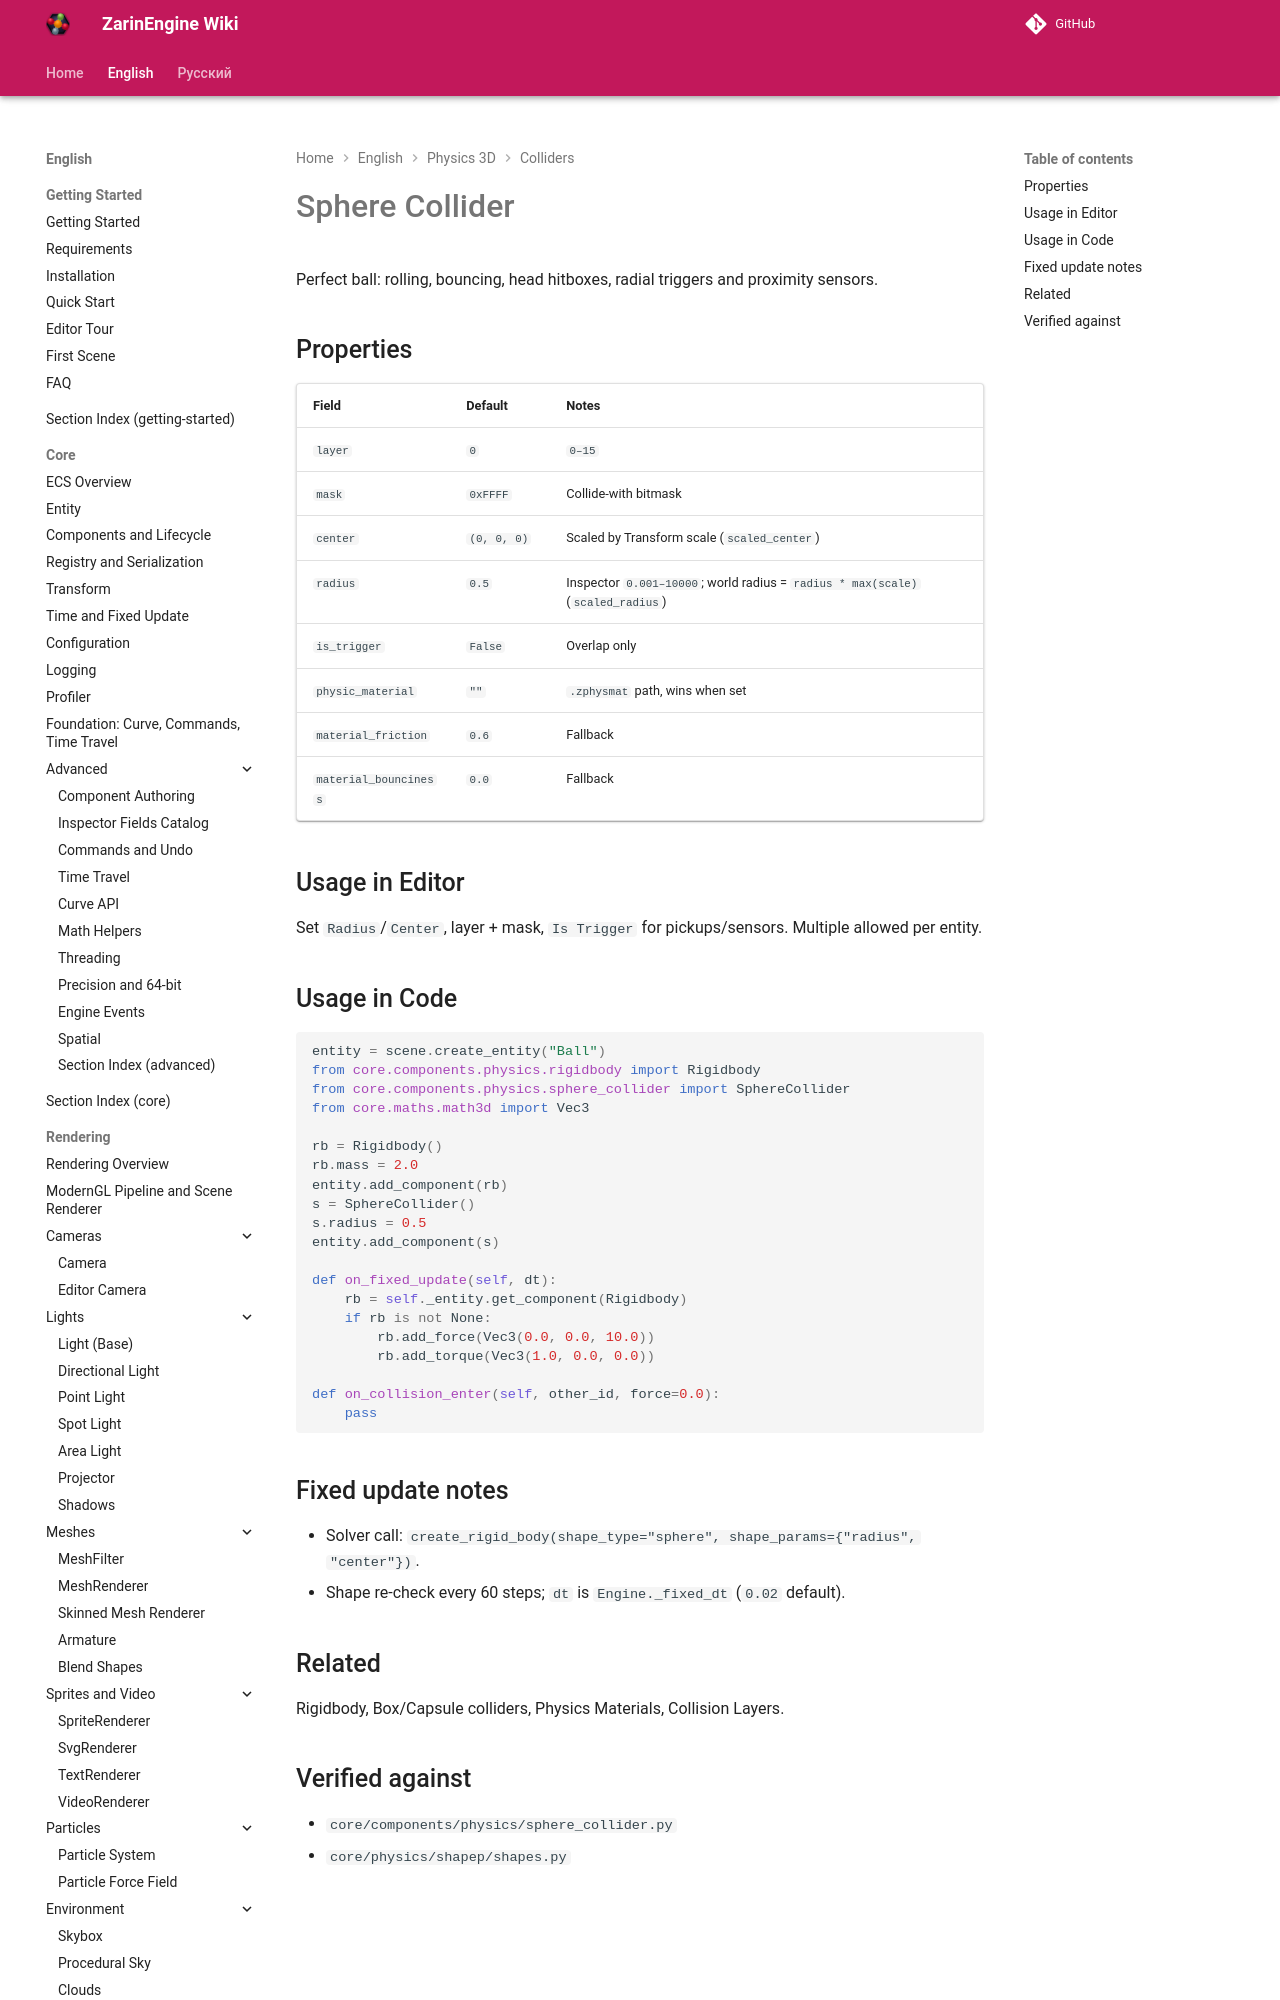

repository: EgorKonstrukt/ZarinEngineWiki · page: en/physics-3d/sphere-collider/index.html · generator: mkdocs

# Sphere Collider

Perfect ball: rolling, bouncing, head hitboxes, radial triggers and proximity sensors.

## Properties

| Field | Default | Notes |
|---|---|---|
| `layer` | `0` | `0–15` |
| `mask` | `0xFFFF` | Collide-with bitmask |
| `center` | `(0, 0, 0)` | Scaled by Transform scale (`scaled_center`) |
| `radius` | `0.5` | Inspec
